Photos from the image-classification dataset "dataset_v3" in the GitHub repository yannmeri/PREPARATION_PLAN. Its 3 classes are: clay, loam, sand.

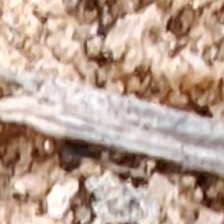
Label: sand

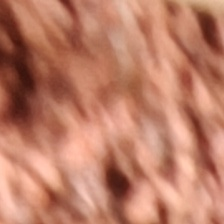
Label: clay

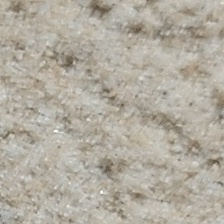
Label: sand

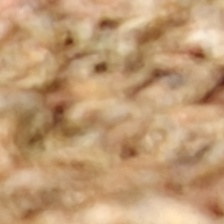
Label: clay

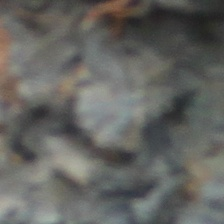
Label: loam

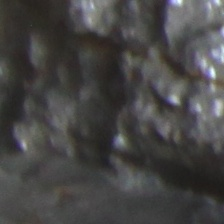
Label: loam
